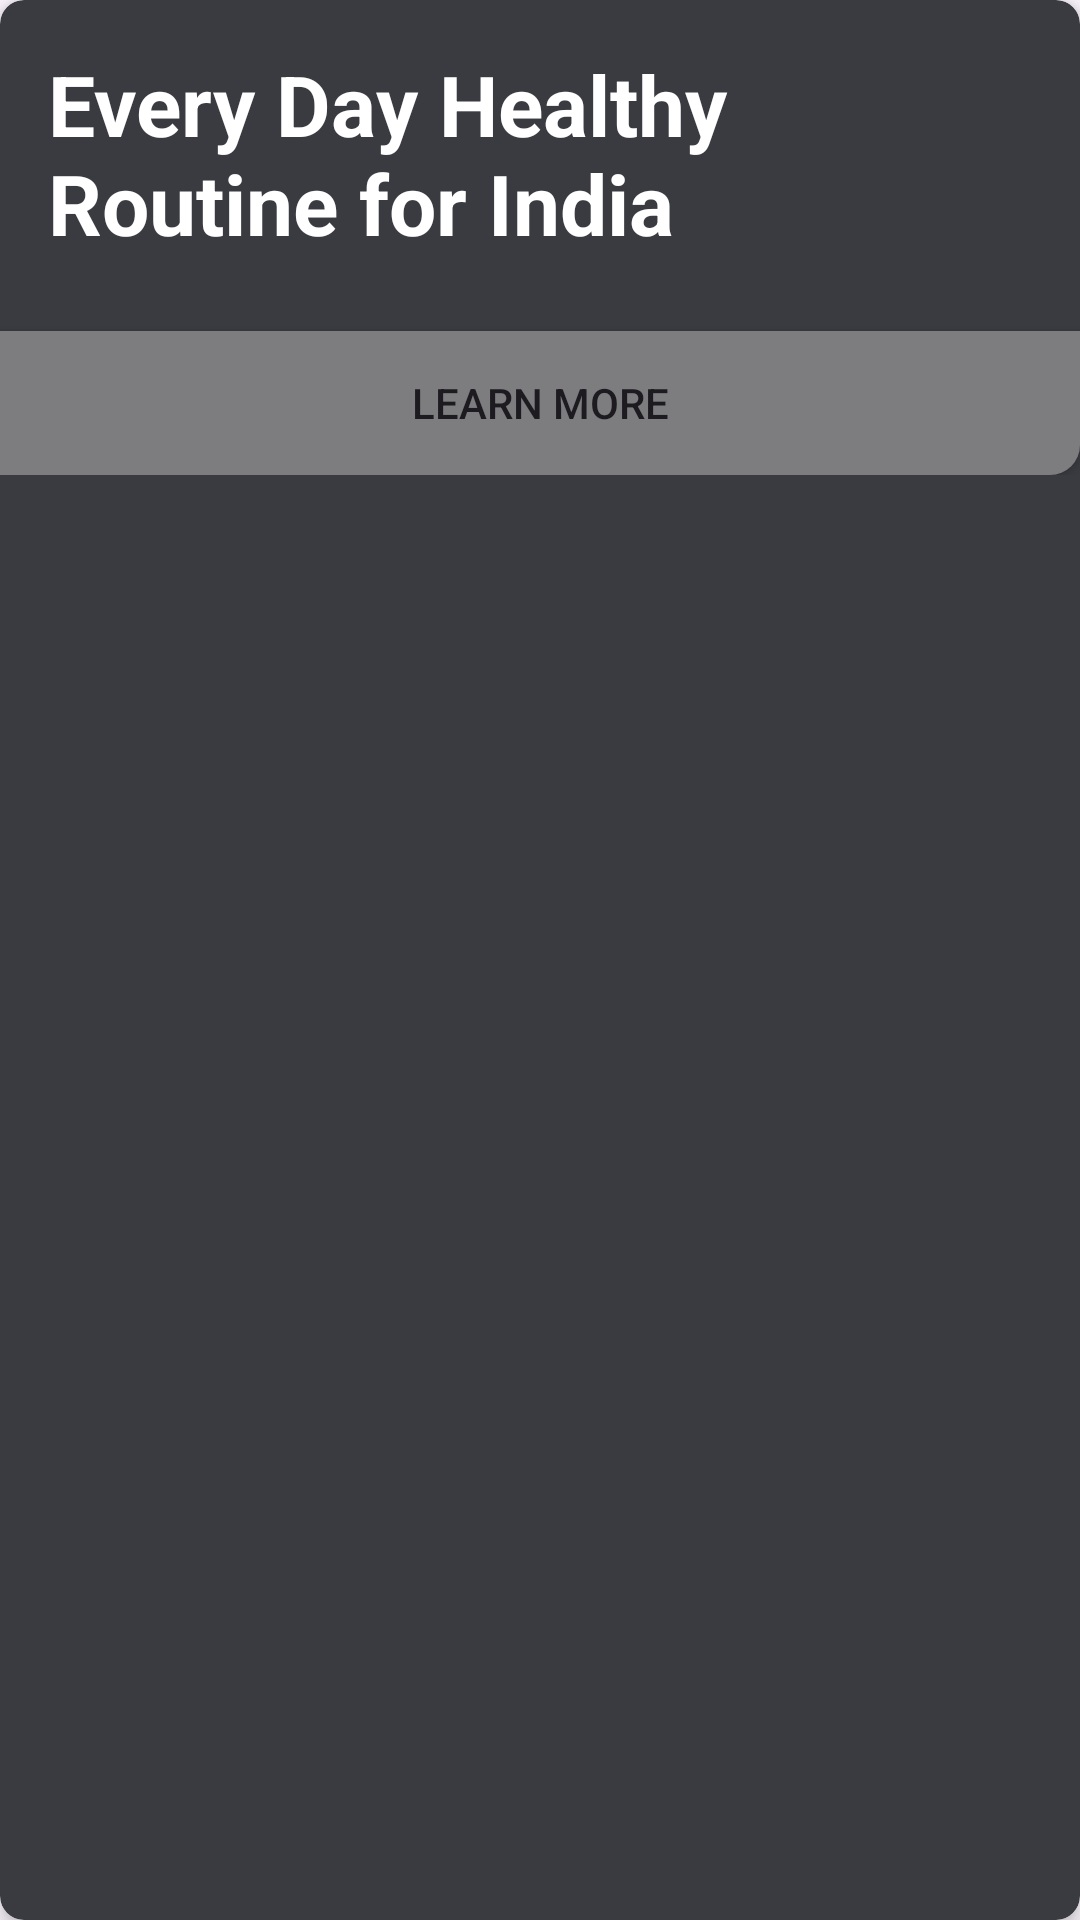

This screen was rendered from an Android layout file. Write that file and the resources it references.
<!-- AndroidManifest.xml: application theme Theme.GoodHealth -->
<!-- res/layout/big_card_item.xml -->
<?xml version="1.0" encoding="utf-8"?>
<androidx.cardview.widget.CardView xmlns:android="http://schemas.android.com/apk/res/android"
    xmlns:app="http://schemas.android.com/apk/res-auto"
    android:layout_width="match_parent"
    android:layout_height="wrap_content"
    app:cardBackgroundColor="@color/cardBackground"
    android:layout_margin="16sp"
    app:cardCornerRadius="8sp"
    app:cardElevation="4sp">

    <LinearLayout
        android:layout_width="match_parent"
        android:layout_height="wrap_content"
        android:orientation="vertical"
        android:padding="0sp">

        <TextView
            android:id="@+id/vercardTitle1"
            android:layout_width="match_parent"
            android:layout_height="wrap_content"
            android:text="Every Day Healthy Routine for India "
            android:padding="16sp"
            android:textColor="@color/white"
            android:textStyle="bold"
            android:textSize="28sp" />

        <Button
            android:id="@+id/veropenPopupButton1"
            android:layout_width="match_parent"
            android:layout_height="wrap_content"
            android:layout_marginTop="8dp"
            android:background="@drawable/learn_more_btn"
            android:text="Learn More" />

    </LinearLayout>

</androidx.cardview.widget.CardView>
<!-- resources referenced by this layout -->
<resources>
  <color name="cardBackground">#393B40</color>
  <color name="white">#FFFFFFFF</color>
  <!-- drawable learn_more_btn (drawable) -->
  <?xml version="1.0" encoding="utf-8"?>
  <shape xmlns:android="http://schemas.android.com/apk/res/android">
      <solid android:color="#7D7D80"/>
      <corners android:bottomLeftRadius="10sp"/>
      <corners android:bottomRightRadius="10sp"/>
  
  </shape>
  <style name="Theme.GoodHealth" parent="Base.Theme.GoodHealth" />
  <style name="Base.Theme.GoodHealth" parent="Theme.Material3.DayNight.NoActionBar">
          
          
      </style>
</resources>
